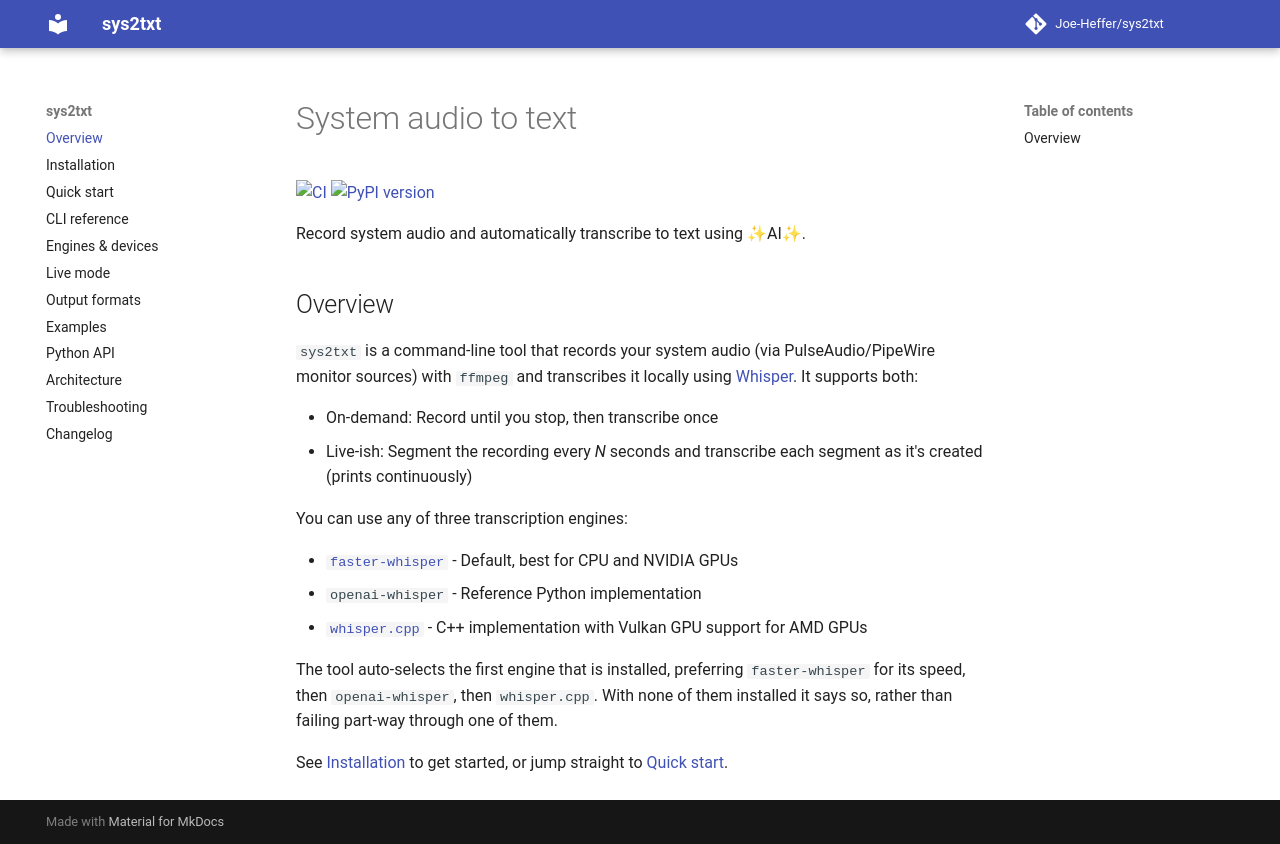

repository: Joe-Heffer/sys2txt · page: index.html · generator: mkdocs

# System audio to text

[![CI](https://github.com/Joe-Heffer/sys2txt/actions/workflows/ci.yml/badge.svg)](https://github.com/Joe-Heffer/sys2txt/actions/workflows/ci.yml)
[![PyPI version](https://badge.fury.io/py/sys2txt.svg)](https://badge.fury.io/py/sys2txt)

Record system audio and automatically transcribe to text using ✨AI✨.

## Overview

`sys2txt` is a command-line tool that records your system audio (via PulseAudio/PipeWire monitor sources) with `ffmpeg` and transcribes it locally using [Whisper](https://github.com/openai/whisper). It supports both:

- On-demand: Record until you stop, then transcribe once
- Live-ish: Segment the recording every *N* seconds and transcribe each segment as it's created (prints continuously)

You can use any of three transcription engines:

- [`faster-whisper`](https://github.com/SYSTRAN/faster-whisper) - Default, best for CPU and NVIDIA GPUs
- `openai-whisper` - Reference Python implementation
- [`whisper.cpp`](https://github.com/ggerganov/whisper.cpp) - C++ implementation with Vulkan GPU support for AMD GPUs

The tool auto-selects the first engine that is installed, preferring `faster-whisper` for its speed,
then `openai-whisper`, then `whisper.cpp`. With none of them installed it says so, rather than
failing part-way through one of them.

See [Installation](installation.md) to get started, or jump straight to [Quick start](quick-start.md).
